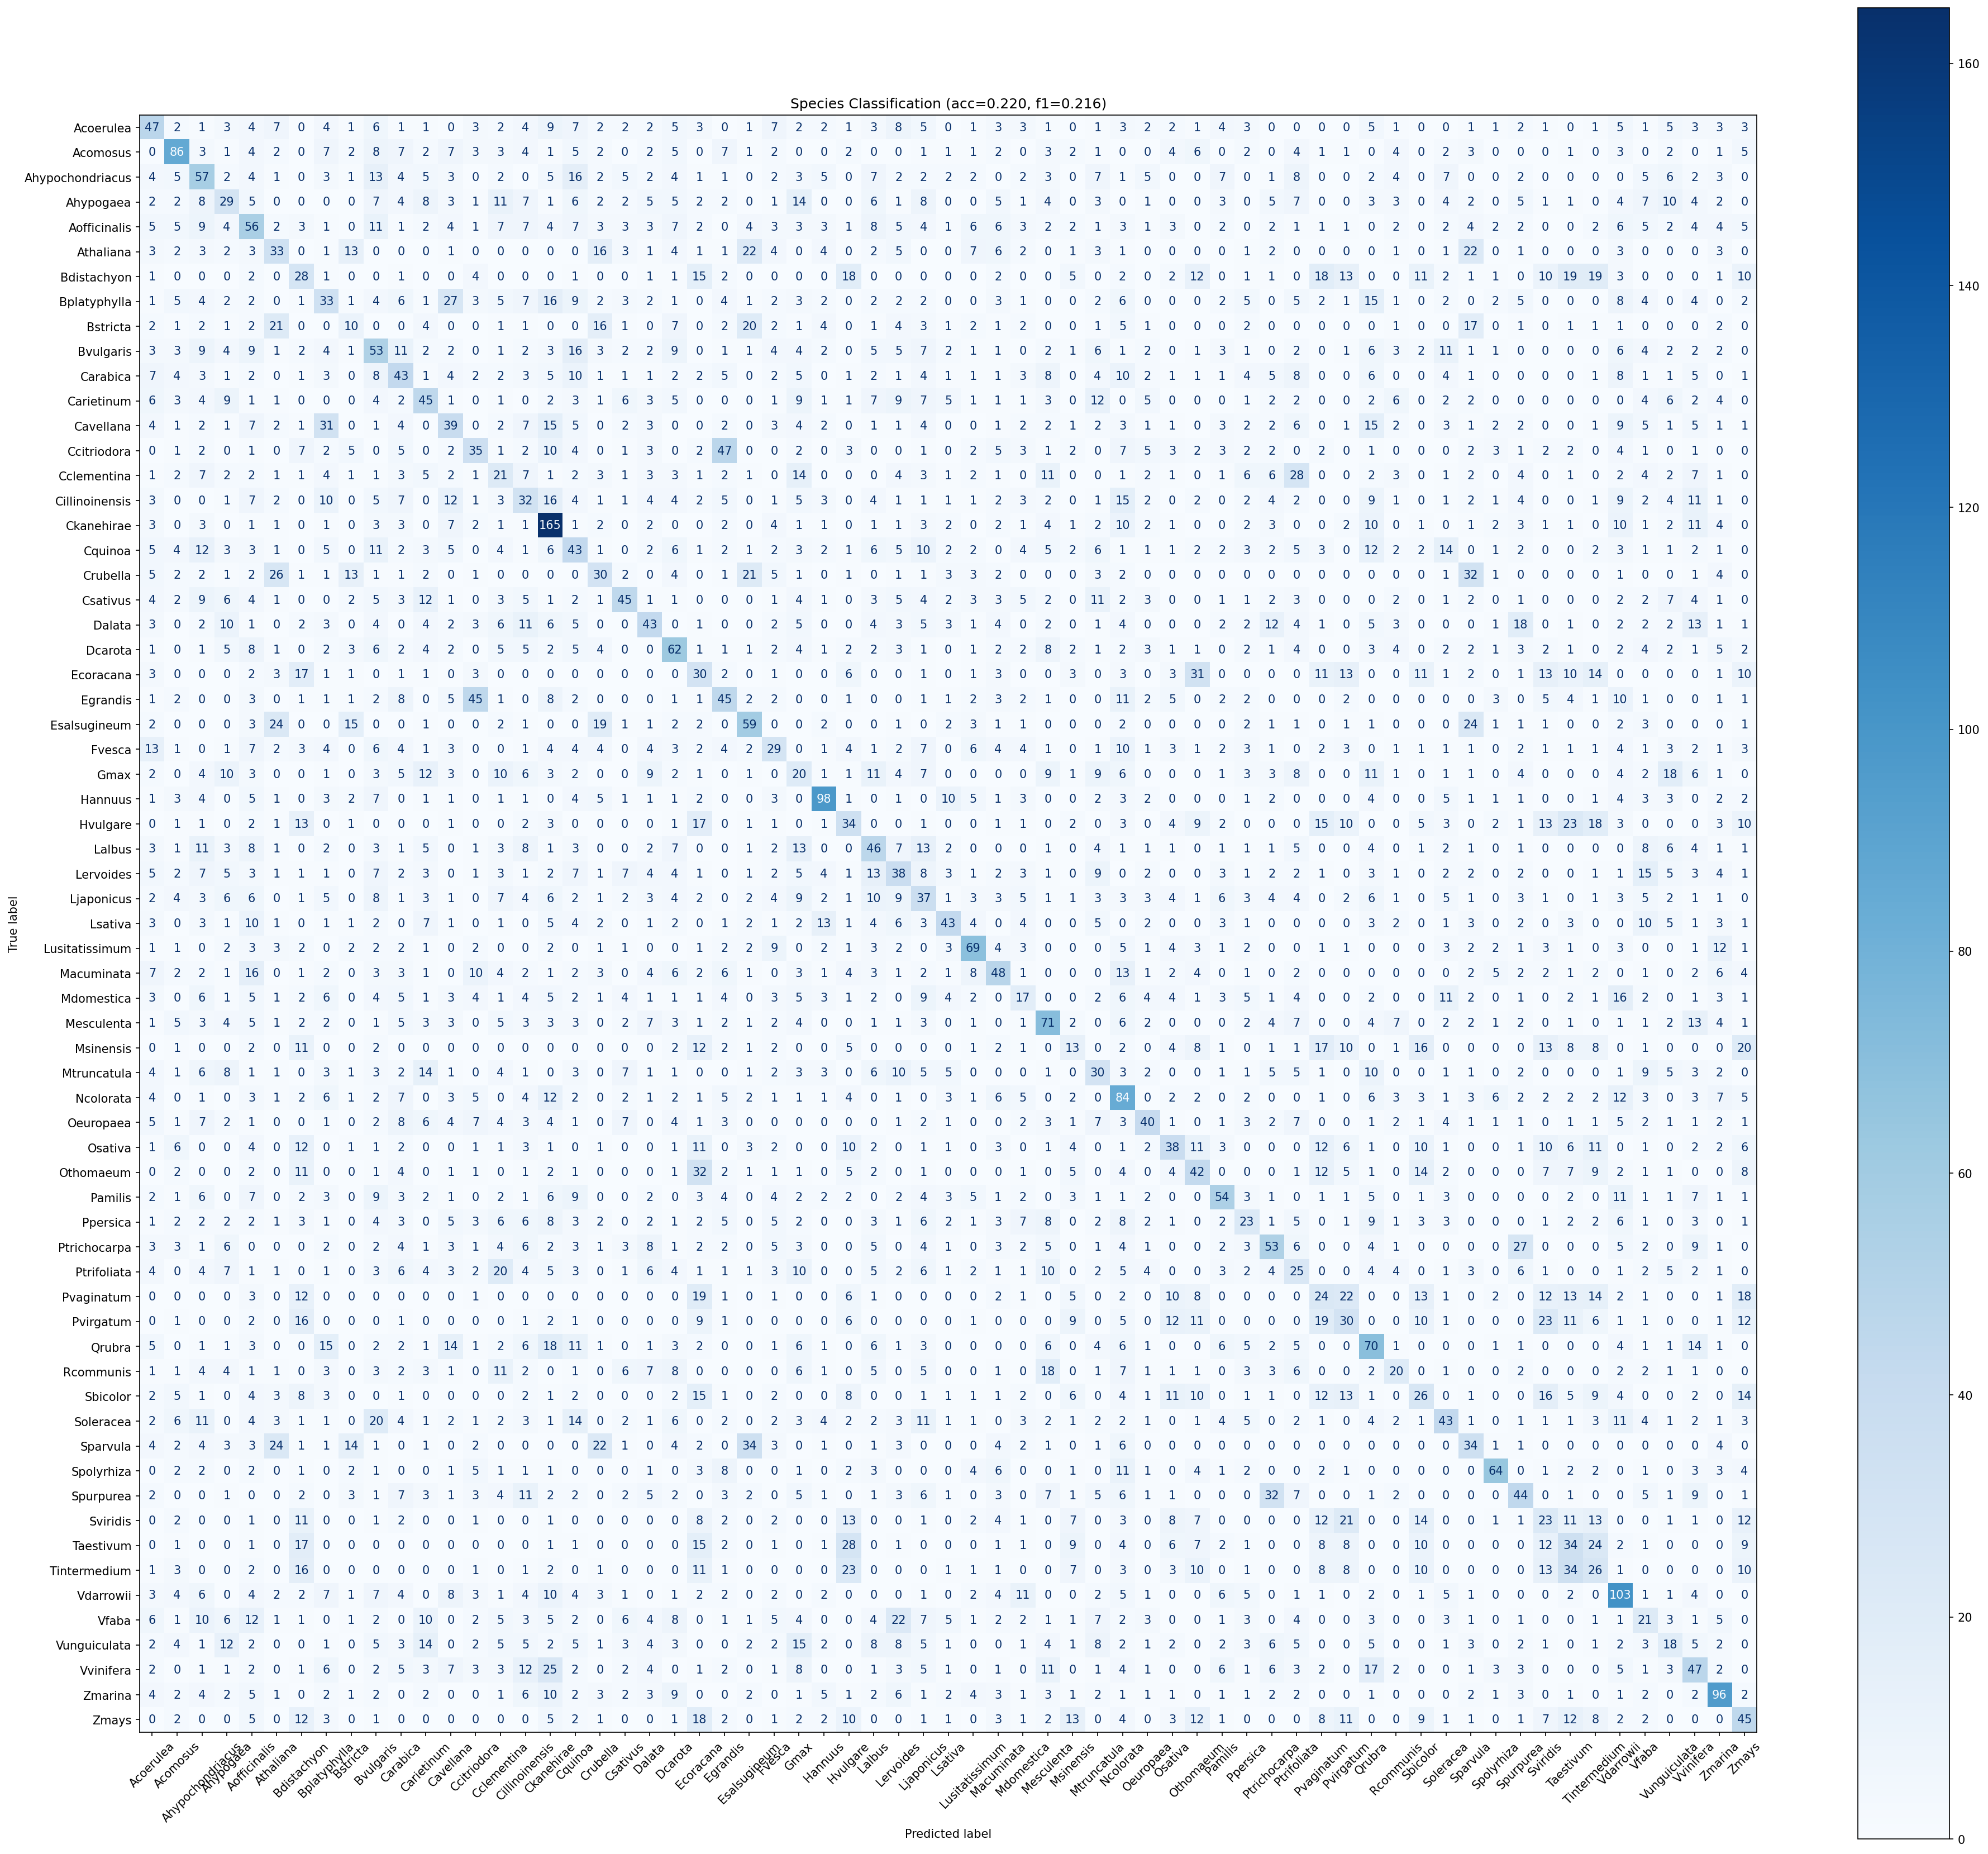

The table this chart was drawn from, first rows:
true_label, Acoerulea, Acomosus, Ahypochondriacus, Ahypogaea, Aofficinalis, Athaliana, Bdistachyon, Bplatyphylla, Bstricta, Bvulgaris, Carabica, Carietinum, Cavellana, Ccitriodora, Cclementina, Cillinoinensis, Ckanehirae, Cquinoa, Crubella, Csativus, Dalata, Dcarota, Ecoracana
Acoerulea, 47, 2, 1, 3, 4, 7, 0, 4, 1, 6, 1, 1, 0, 3, 2, 4, 9, 7, 2, 2, 2, 5, 3
Acomosus, 0, 86, 3, 1, 4, 2, 0, 7, 2, 8, 7, 2, 7, 3, 3, 4, 1, 5, 2, 0, 2, 5, 0
Ahypochondriacus, 4, 5, 57, 2, 4, 1, 0, 3, 1, 13, 4, 5, 3, 0, 2, 0, 5, 16, 2, 5, 2, 4, 1
Ahypogaea, 2, 2, 8, 29, 5, 0, 0, 0, 0, 7, 4, 8, 3, 1, 11, 7, 1, 6, 2, 2, 5, 5, 2
Aofficinalis, 5, 5, 9, 4, 56, 2, 3, 1, 0, 11, 1, 2, 4, 1, 7, 7, 4, 7, 3, 3, 3, 7, 2
Athaliana, 3, 2, 3, 2, 3, 33, 0, 1, 13, 0, 0, 0, 1, 0, 0, 0, 0, 0, 16, 3, 1, 4, 1
Bdistachyon, 1, 0, 0, 0, 2, 0, 28, 1, 0, 0, 1, 0, 0, 4, 0, 0, 0, 1, 0, 0, 1, 1, 15
Bplatyphylla, 1, 5, 4, 2, 2, 0, 1, 33, 1, 4, 6, 1, 27, 3, 5, 7, 16, 9, 2, 3, 2, 1, 0
Bstricta, 2, 1, 2, 1, 2, 21, 0, 0, 10, 0, 0, 4, 0, 0, 1, 1, 0, 0, 16, 1, 0, 7, 0
Bvulgaris, 3, 3, 9, 4, 9, 1, 2, 4, 1, 53, 11, 2, 2, 0, 1, 2, 3, 16, 3, 2, 2, 9, 0
Carabica, 7, 4, 3, 1, 2, 0, 1, 3, 0, 8, 43, 1, 4, 2, 2, 3, 5, 10, 1, 1, 1, 2, 2
Carietinum, 6, 3, 4, 9, 1, 1, 0, 0, 0, 4, 2, 45, 1, 0, 1, 0, 2, 3, 1, 6, 3, 5, 0
Cavellana, 4, 1, 2, 1, 7, 2, 1, 31, 0, 1, 4, 0, 39, 0, 2, 7, 15, 5, 0, 2, 3, 0, 0
Ccitriodora, 0, 1, 2, 0, 1, 0, 7, 2, 5, 0, 5, 0, 2, 35, 1, 2, 10, 4, 0, 1, 3, 0, 2
Cclementina, 1, 2, 7, 2, 2, 1, 1, 4, 1, 1, 3, 5, 2, 1, 21, 7, 1, 2, 3, 1, 3, 3, 1
Cillinoinensis, 3, 0, 0, 1, 7, 2, 0, 10, 0, 5, 7, 0, 12, 1, 3, 32, 16, 4, 1, 1, 4, 4, 2
Ckanehirae, 3, 0, 3, 0, 1, 1, 0, 1, 0, 3, 3, 0, 7, 2, 1, 1, 165, 1, 2, 0, 2, 0, 0
Cquinoa, 5, 4, 12, 3, 3, 1, 0, 5, 0, 11, 2, 3, 5, 0, 4, 1, 6, 43, 1, 0, 2, 6, 1
Crubella, 5, 2, 2, 1, 2, 26, 1, 1, 13, 1, 1, 2, 0, 1, 0, 0, 0, 0, 30, 2, 0, 4, 0
Csativus, 4, 2, 9, 6, 4, 1, 0, 0, 2, 5, 3, 12, 1, 0, 3, 5, 1, 2, 1, 45, 1, 1, 0
Dalata, 3, 0, 2, 10, 1, 0, 2, 3, 0, 4, 0, 4, 2, 3, 6, 11, 6, 5, 0, 0, 43, 0, 1
Dcarota, 1, 0, 1, 5, 8, 1, 0, 2, 3, 6, 2, 4, 2, 0, 5, 5, 2, 5, 4, 0, 0, 62, 1
Ecoracana, 3, 0, 0, 0, 2, 3, 17, 1, 1, 0, 1, 1, 0, 3, 0, 0, 0, 0, 0, 0, 0, 0, 30
Egrandis, 1, 2, 0, 0, 3, 0, 1, 1, 1, 2, 8, 0, 5, 45, 1, 0, 8, 2, 0, 0, 0, 1, 1
Esalsugineum, 2, 0, 0, 0, 3, 24, 0, 0, 15, 0, 0, 1, 0, 0, 2, 1, 0, 0, 19, 1, 1, 2, 2
Fvesca, 13, 1, 0, 1, 7, 2, 3, 4, 0, 6, 4, 1, 3, 0, 0, 1, 4, 4, 4, 0, 4, 3, 2
Gmax, 2, 0, 4, 10, 3, 0, 0, 1, 0, 3, 5, 12, 3, 0, 10, 6, 3, 2, 0, 0, 9, 2, 1
Hannuus, 1, 3, 4, 0, 5, 1, 0, 3, 2, 7, 0, 1, 1, 0, 1, 1, 0, 4, 5, 1, 1, 1, 2
Hvulgare, 0, 1, 1, 0, 2, 1, 13, 0, 1, 0, 0, 0, 1, 0, 0, 2, 3, 0, 0, 0, 0, 1, 17
Lalbus, 3, 1, 11, 3, 8, 1, 0, 2, 0, 3, 1, 5, 0, 1, 3, 8, 1, 3, 0, 0, 2, 7, 0
Lervoides, 5, 2, 7, 5, 3, 1, 1, 1, 0, 7, 2, 3, 0, 1, 3, 1, 2, 7, 1, 7, 4, 4, 1
Ljaponicus, 2, 4, 3, 6, 6, 0, 1, 5, 0, 8, 1, 3, 1, 0, 7, 4, 6, 2, 1, 2, 3, 4, 2
Lsativa, 3, 0, 3, 1, 10, 1, 0, 1, 1, 2, 0, 7, 1, 0, 1, 0, 5, 4, 2, 0, 1, 2, 0
Lusitatissimum, 1, 1, 0, 2, 3, 3, 2, 0, 2, 2, 2, 1, 0, 2, 0, 0, 2, 0, 1, 1, 0, 0, 1
Macuminata, 7, 2, 2, 1, 16, 0, 1, 2, 0, 3, 3, 1, 0, 10, 4, 2, 1, 2, 3, 0, 4, 6, 2
Mdomestica, 3, 0, 6, 1, 5, 1, 2, 6, 0, 4, 5, 1, 3, 4, 1, 4, 5, 2, 1, 4, 1, 1, 1
Mesculenta, 1, 5, 3, 4, 5, 1, 2, 2, 0, 1, 5, 3, 3, 0, 5, 3, 3, 3, 0, 2, 7, 3, 1
Msinensis, 0, 1, 0, 0, 2, 0, 11, 0, 0, 2, 0, 0, 0, 0, 0, 0, 0, 0, 0, 0, 0, 2, 12
Mtruncatula, 4, 1, 6, 8, 1, 1, 0, 3, 1, 3, 2, 14, 1, 0, 4, 1, 0, 3, 0, 7, 1, 1, 0
Ncolorata, 4, 0, 1, 0, 3, 1, 2, 6, 1, 2, 7, 0, 3, 5, 0, 4, 12, 2, 0, 2, 1, 2, 1
Oeuropaea, 5, 1, 7, 2, 1, 0, 0, 1, 0, 2, 8, 6, 4, 7, 4, 3, 4, 1, 0, 7, 0, 4, 1
Osativa, 1, 6, 0, 0, 4, 0, 12, 0, 1, 1, 2, 0, 0, 1, 1, 3, 1, 0, 1, 0, 0, 1, 11
Othomaeum, 0, 2, 0, 0, 2, 0, 11, 0, 0, 1, 4, 0, 1, 1, 0, 1, 2, 1, 0, 0, 0, 1, 32
Pamilis, 2, 1, 6, 0, 7, 0, 2, 3, 0, 9, 3, 2, 1, 0, 2, 1, 6, 9, 0, 0, 2, 0, 3
Ppersica, 1, 2, 2, 2, 2, 1, 3, 1, 0, 4, 3, 0, 5, 3, 6, 6, 8, 3, 2, 0, 2, 1, 2
Ptrichocarpa, 3, 3, 1, 6, 0, 0, 0, 2, 0, 2, 4, 1, 3, 1, 4, 6, 2, 3, 1, 3, 8, 1, 2
Ptrifoliata, 4, 0, 4, 7, 1, 1, 0, 1, 0, 3, 6, 4, 3, 2, 20, 4, 5, 3, 0, 1, 6, 4, 1
Pvaginatum, 0, 0, 0, 0, 3, 0, 12, 0, 0, 0, 0, 0, 0, 1, 0, 0, 0, 0, 0, 0, 0, 0, 19
Pvirgatum, 0, 1, 0, 0, 2, 0, 16, 0, 0, 0, 1, 0, 0, 0, 0, 1, 2, 1, 0, 0, 0, 0, 9
Qrubra, 5, 0, 1, 1, 3, 0, 0, 15, 0, 2, 2, 1, 14, 1, 2, 6, 18, 11, 1, 0, 1, 3, 2
Rcommunis, 1, 1, 4, 4, 1, 1, 0, 3, 0, 3, 2, 3, 1, 0, 11, 2, 0, 1, 0, 6, 7, 8, 0
Sbicolor, 2, 5, 1, 0, 4, 3, 8, 3, 0, 0, 1, 0, 0, 0, 0, 2, 1, 2, 0, 0, 0, 2, 15
Soleracea, 2, 6, 11, 0, 4, 3, 1, 1, 0, 20, 4, 1, 2, 1, 2, 3, 1, 14, 0, 2, 1, 6, 0
Sparvula, 4, 2, 4, 3, 3, 24, 1, 1, 14, 1, 0, 1, 0, 2, 0, 0, 0, 0, 22, 1, 0, 4, 2
Spolyrhiza, 0, 2, 2, 0, 2, 0, 1, 0, 2, 1, 0, 0, 1, 5, 1, 1, 1, 0, 0, 0, 1, 0, 3
Spurpurea, 2, 0, 0, 1, 0, 0, 2, 0, 3, 1, 7, 3, 1, 3, 4, 11, 2, 2, 0, 2, 5, 2, 0
Sviridis, 0, 2, 0, 0, 1, 0, 11, 0, 0, 1, 2, 0, 0, 1, 0, 0, 1, 0, 0, 0, 0, 0, 8
Taestivum, 0, 1, 0, 0, 1, 0, 17, 0, 0, 0, 0, 0, 0, 0, 0, 0, 1, 1, 0, 0, 0, 0, 15
Tintermedium, 1, 3, 0, 0, 2, 0, 16, 0, 0, 0, 0, 0, 0, 1, 0, 1, 2, 0, 1, 0, 0, 0, 11
Vdarrowii, 3, 4, 6, 0, 4, 2, 2, 7, 1, 7, 4, 0, 8, 3, 1, 4, 10, 4, 3, 1, 0, 1, 2
... 5 more rows
